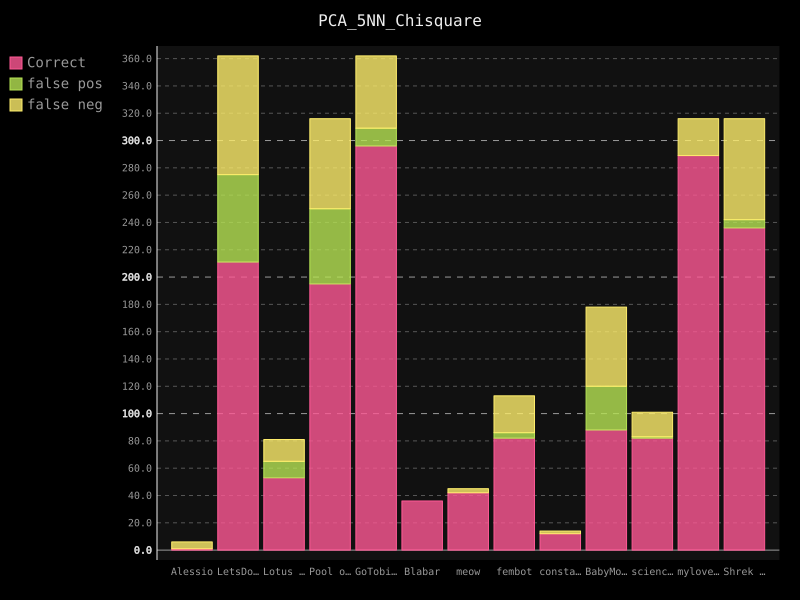

The table this chart was drawn from, first rows:
username; guessed_correct; false-positive; false-negative
Alessio; 1; 0; 5
LetsDoThis; 211; 64; 87
Lotus Flower; 53; 12; 16
Pool of Poo; 195; 55; 66
GoTobias; 296; 13; 53
Blabar; 36; 0; 0
meow; 42; 0; 3
fembot; 82; 4; 27
constance; 12; 0; 2
BabyMonkey; 88; 32; 58
science1; 82; 1; 18
mylovelyml; 289; 0; 27
Shrek is Life; 236; 6; 74
